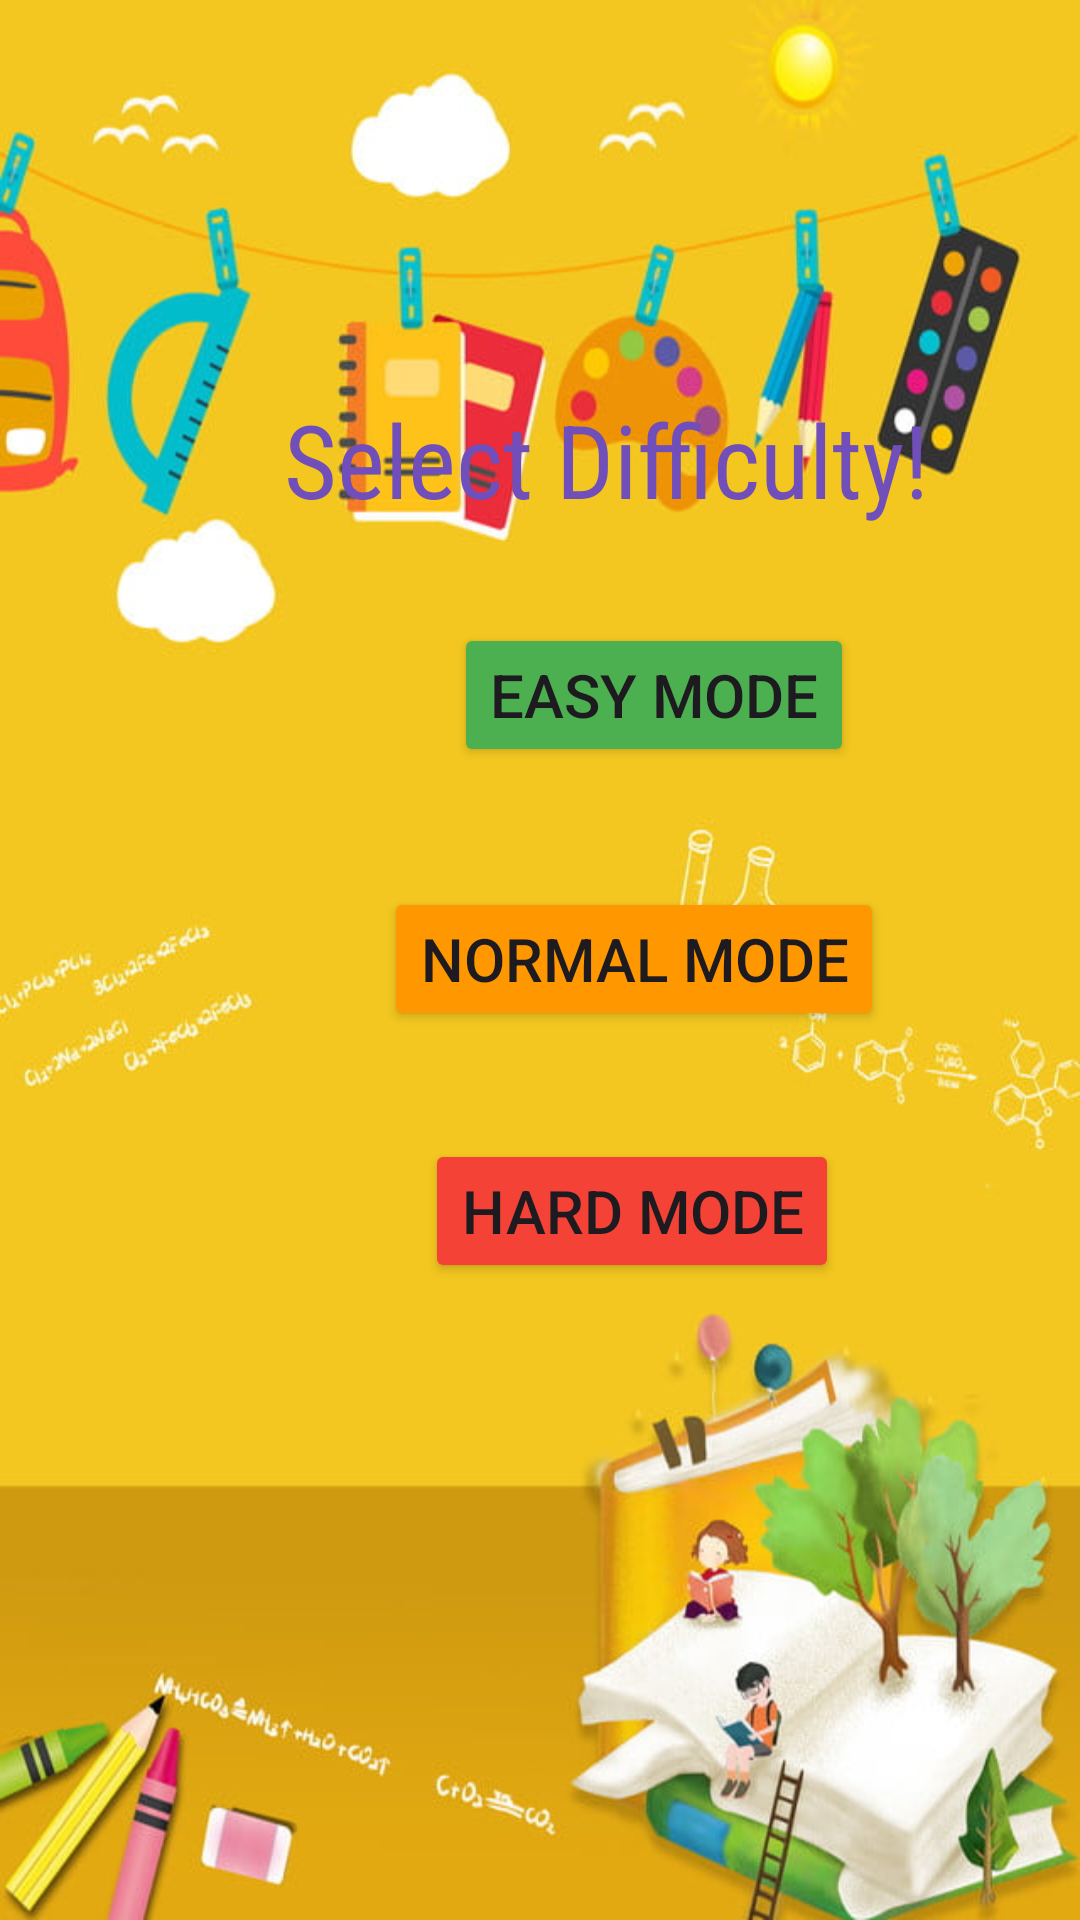

Here is an Android app screen rendered from its layout file. Give the layout XML and the strings, colors and styles it references.
<!-- AndroidManifest.xml: application theme Theme.MathsGamingQuiz -->
<!-- res/layout/activity_difficulty_selection.xml -->
<?xml version="1.0" encoding="utf-8"?>
<androidx.constraintlayout.widget.ConstraintLayout xmlns:android="http://schemas.android.com/apk/res/android"
    xmlns:app="http://schemas.android.com/apk/res-auto"
    xmlns:tools="http://schemas.android.com/tools"
    android:id="@+id/main"
    android:layout_width="match_parent"
    android:layout_height="match_parent"
    tools:context=".DifficultySelection">

    <ImageView
        android:id="@+id/imageView2"
        android:layout_width="wrap_content"
        android:layout_height="wrap_content"
        android:scaleType="fitXY"
        app:layout_constraintBottom_toBottomOf="parent"
        app:layout_constraintEnd_toEndOf="parent"
        app:layout_constraintHorizontal_bias="1.0"
        app:layout_constraintStart_toStartOf="parent"
        app:layout_constraintTop_toTopOf="parent"
        app:layout_constraintVertical_bias="1.0"
        app:srcCompat="@drawable/bg1" />

    <TextView
        android:id="@+id/txtMain2"
        android:layout_width="wrap_content"
        android:layout_height="wrap_content"
        android:layout_marginTop="-510dp"
        android:layout_marginEnd="-310dp"
        android:fontFamily="sans-serif-condensed"
        android:text="Select Difficulty!"
        android:textColor="#714FBA"
        android:textSize="34sp"
        app:layout_constraintEnd_toStartOf="@+id/imageView2"
        app:layout_constraintTop_toBottomOf="@+id/imageView2" />

    <Button
        android:id="@+id/btnNormal"
        android:layout_width="wrap_content"
        android:layout_height="wrap_content"
        android:layout_marginTop="120dp"
        android:layout_marginEnd="-295dp"
        android:backgroundTint="#FF9800"
        android:text="Normal Mode"
        android:textSize="20sp"
        app:layout_constraintEnd_toStartOf="@+id/imageView2"
        app:layout_constraintTop_toBottomOf="@+id/txtMain2" />

    <Button
        android:id="@+id/btnEasy"
        android:layout_width="wrap_content"
        android:layout_height="wrap_content"
        android:layout_marginTop="32dp"
        android:layout_marginEnd="-285dp"
        android:backgroundTint="#4CAF50"
        android:text="Easy Mode"
        android:textSize="20sp"
        app:layout_constraintEnd_toStartOf="@+id/imageView2"
        app:layout_constraintTop_toBottomOf="@+id/txtMain2" />

    <Button
        android:id="@+id/btnHard"
        android:layout_width="wrap_content"
        android:layout_height="wrap_content"
        android:layout_marginTop="204dp"
        android:layout_marginEnd="-280dp"
        android:backgroundTint="#F44336"
        android:text="Hard Mode"
        android:textSize="20sp"
        app:layout_constraintEnd_toStartOf="@+id/imageView2"
        app:layout_constraintTop_toBottomOf="@+id/txtMain2" />
</androidx.constraintlayout.widget.ConstraintLayout>
<!-- resources referenced by this layout -->
<resources>
  <!-- drawable bg1: png bitmap (drawable, 438221 bytes) -->
  <style name="Theme.MathsGamingQuiz" parent="Base.Theme.MathsGamingQuiz" />
  <style name="Base.Theme.MathsGamingQuiz" parent="Theme.Material3.DayNight.NoActionBar">
          
          
      </style>
</resources>
